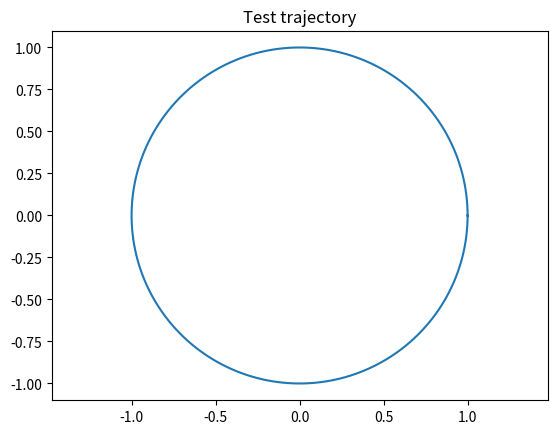

The matplotlib source for this figure:
import numpy as np
import matplotlib.pyplot as plt

t = np.linspace(0, 2 * np.pi, 200)
trajectory = np.column_stack([
    np.cos(t),
    np.sin(t),
    t * 0.1
])

plt.plot(trajectory[:, 0], trajectory[:, 1])
plt.axis("equal")
plt.title("Test trajectory")
plt.show()
